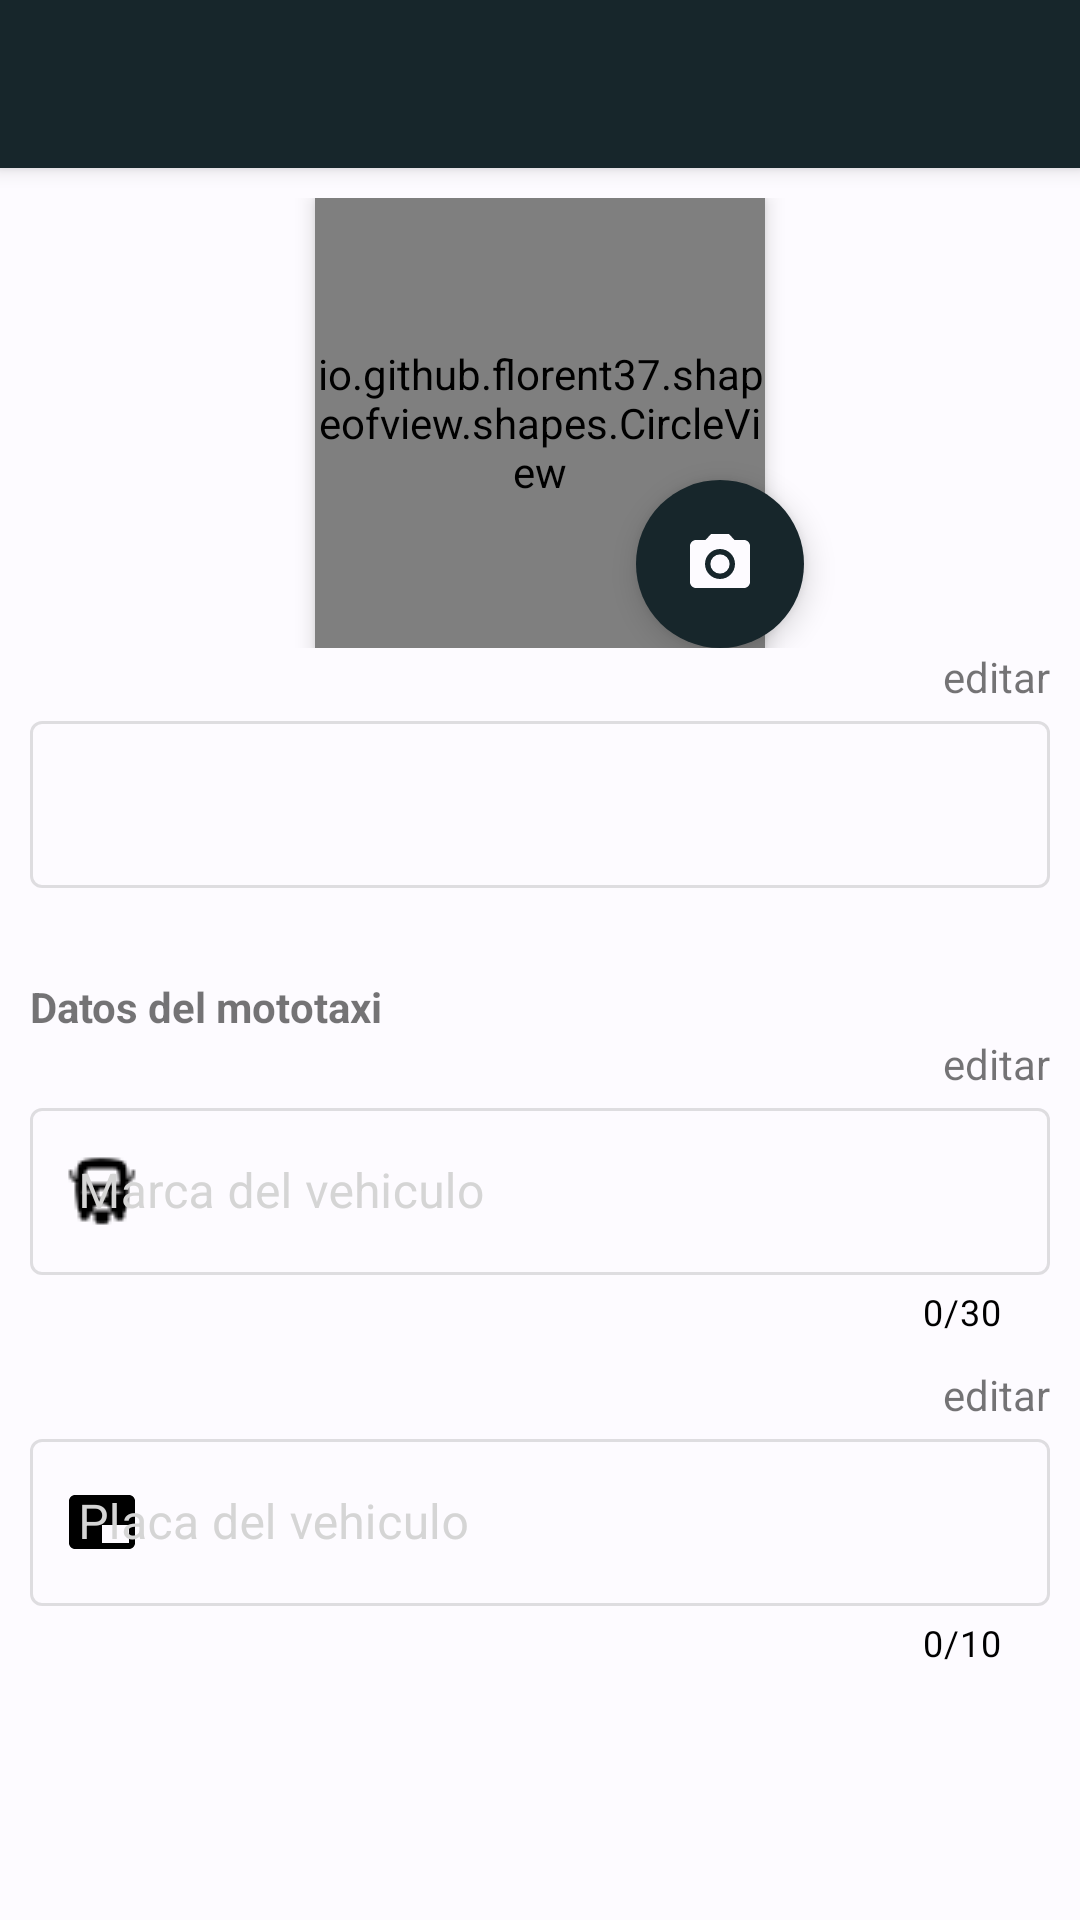

Layout XML and referenced resources for this Android screen:
<!-- AndroidManifest.xml: application theme Theme.MotoServ -->
<!-- res/layout/activity_update_profile_driver.xml -->
<?xml version="1.0" encoding="utf-8"?>
<androidx.coordinatorlayout.widget.CoordinatorLayout xmlns:android="http://schemas.android.com/apk/res/android"
    xmlns:app="http://schemas.android.com/apk/res-auto"
    xmlns:tools="http://schemas.android.com/tools"
    android:layout_width="match_parent"
    android:layout_height="match_parent"
    android:background="@color/white_color"
    tools:context=".driver.UpdateProfileDriverActivity">

    <include layout="@layout/action_bar_toolbar" />

    <LinearLayout
        android:layout_width="match_parent"
        android:layout_height="match_parent"
        android:orientation="vertical"
        android:padding="10dp"
        app:layout_behavior="@string/appbar_scrolling_view_behavior">

        <FrameLayout
            android:layout_width="match_parent"
            android:layout_height="wrap_content">

            <io.github.florent37.shapeofview.shapes.CircleView
                android:layout_width="150dp"
                android:layout_height="150dp"
                android:elevation="4dp"
                app:shape_circle_borderColor="@color/gray_color"
                app:shape_circle_borderWidth="2dp"
                android:layout_gravity="center">

                <View
                    android:layout_width="match_parent"
                    android:layout_height="match_parent"
                    android:background="@color/white_color"/>

                <ImageView
                    android:id="@+id/img_update_profile_driver"
                    android:layout_width="match_parent"
                    android:layout_height="match_parent"
                    android:src="@drawable/ic_baseline_person_24"
                    android:scaleType="centerCrop"
                    android:contentDescription="Profile picture"/>

            </io.github.florent37.shapeofview.shapes.CircleView>

            <com.google.android.material.floatingactionbutton.FloatingActionButton
                android:id="@+id/img_update_camera"
                android:layout_width="wrap_content"
                android:layout_height="wrap_content"
                android:backgroundTint="@color/primary_color"
                android:src="@drawable/ic_baseline_camera_alt_24"
                android:layout_gravity="center|bottom"
                android:layout_marginLeft="60dp"
                app:borderWidth="0dp"
                android:contentDescription="Camera icon" />

        </FrameLayout>

        <TextView
            android:id="@+id/edit_username"
            android:layout_width="wrap_content"
            android:layout_height="wrap_content"
            android:text="editar"
            android:textColor="@color/com_facebook_blue"
            android:layout_gravity="end"/>

        <com.google.android.material.textfield.TextInputLayout
            android:layout_width="match_parent"
            android:layout_height="wrap_content"
            style="@style/Widget.MaterialComponents.TextInputLayout.OutlinedBox"
            app:startIconDrawable="@drawable/ic_user"
            app:counterTextColor="@color/black"
            app:helperTextTextColor="@color/black"
            app:hintTextColor="@color/black"
            app:startIconTint="@color/black"
            app:boxStrokeColor="@color/black"
            android:enabled="false">

            <com.google.android.material.textfield.TextInputEditText
                android:id="@+id/input_update_name"
                android:layout_width="match_parent"
                android:layout_height="wrap_content"
                android:textColor="@color/black"
                android:inputType="textPersonName" />

        </com.google.android.material.textfield.TextInputLayout>

        <TextView
            android:layout_width="match_parent"
            android:layout_height="wrap_content"
            android:text="Datos del mototaxi"
            android:textStyle="bold"
            android:textColor="@color/quantum_grey600"
            android:layout_marginTop="30dp"/>

        <ScrollView
            android:layout_width="match_parent"
            android:layout_height="wrap_content">

            <LinearLayout
                android:layout_width="match_parent"
                android:layout_height="wrap_content"
                android:orientation="vertical">

                <TextView
                    android:id="@+id/edit_brand_vehicle"
                    android:layout_width="wrap_content"
                    android:layout_height="wrap_content"
                    android:text="editar"
                    android:textColor="@color/com_facebook_blue"
                    android:layout_gravity="end"/>

                <com.google.android.material.textfield.TextInputLayout
                    android:layout_width="match_parent"
                    android:layout_height="wrap_content"
                    style="@style/Widget.MaterialComponents.TextInputLayout.OutlinedBox"
                    app:startIconDrawable="@drawable/ic_driver_24"
                    app:counterTextColor="@color/black"
                    app:helperTextTextColor="@color/black"
                    app:hintTextColor="@color/black"
                    android:textColorHint="@color/gray_color"
                    app:startIconTint="@color/black"
                    app:boxStrokeColor="@color/black"
                    app:counterEnabled="true"
                    app:counterMaxLength="30"
                    android:enabled="false"
                    android:hint="Marca del vehiculo">

                    <com.google.android.material.textfield.TextInputEditText
                        android:id="@+id/input_update_brand"
                        android:layout_width="match_parent"
                        android:layout_height="wrap_content"
                        android:textColor="@color/black"
                        android:inputType="textPersonName" />

                </com.google.android.material.textfield.TextInputLayout>

                <TextView
                    android:id="@+id/edit_plate_vehicle"
                    android:layout_width="wrap_content"
                    android:layout_height="wrap_content"
                    android:text="editar"
                    android:textColor="@color/com_facebook_blue"
                    android:layout_marginTop="10dp"
                    android:layout_gravity="end"/>

                <com.google.android.material.textfield.TextInputLayout
                    android:layout_width="match_parent"
                    android:layout_height="wrap_content"
                    style="@style/Widget.MaterialComponents.TextInputLayout.OutlinedBox"
                    app:startIconDrawable="@drawable/ic_baseline_brand_24"
                    app:counterTextColor="@color/black"
                    app:helperTextTextColor="@color/black"
                    app:hintTextColor="@color/black"
                    android:textColorHint="@color/gray_color"
                    app:startIconTint="@color/black"
                    app:boxStrokeColor="@color/black"
                    app:counterEnabled="true"
                    app:counterMaxLength="10"
                    android:enabled="false"
                    android:hint="Placa del vehiculo">

                    <com.google.android.material.textfield.TextInputEditText
                        android:id="@+id/input_update_plate"
                        android:layout_width="match_parent"
                        android:layout_height="wrap_content"
                        android:textColor="@color/black"
                        android:inputType="textPersonName" />

                </com.google.android.material.textfield.TextInputLayout>

            </LinearLayout>

        </ScrollView>

    </LinearLayout>

</androidx.coordinatorlayout.widget.CoordinatorLayout>
<!-- res/layout/action_bar_toolbar.xml (included above) -->
<?xml version="1.0" encoding="utf-8"?>
<com.google.android.material.appbar.AppBarLayout xmlns:android="http://schemas.android.com/apk/res/android"
    android:layout_width="match_parent"
    android:layout_height="wrap_content"
    xmlns:app="http://schemas.android.com/apk/res-auto">

    <androidx.appcompat.widget.Toolbar
        android:id="@+id/toolbar"
        android:layout_width="match_parent"
        android:layout_height="wrap_content"
        android:background="@color/primary_color"
        app:theme="@style/ThemeOverlay.AppCompat.Dark"
        app:titleTextColor="@color/white_color"/>

</com.google.android.material.appbar.AppBarLayout>
<!-- resources referenced by this layout -->
<resources>
  <color name="black">#FF000000</color>
  <color name="gray_color">#d5d5d5</color>
  <color name="primary_color">#17262b</color>
  <color name="white_color">#fdfbff</color>
  <!-- drawable ic_baseline_brand_24 (drawable) -->
  <vector android:autoMirrored="true" android:height="24dp"
      android:tint="#17262B" android:viewportHeight="24"
      android:viewportWidth="24" android:width="24dp" xmlns:android="http://schemas.android.com/apk/res/android">
      <path android:fillColor="@android:color/white" android:pathData="M21,3L3,3c-1.1,0 -2,0.9 -2,2v14c0,1.1 0.9,2 2,2h18c1.1,0 2,-0.9 2,-2L23,5c0,-1.1 -0.9,-2 -2,-2zM21,19h-9v-6h9v6z"/>
  </vector>
  <!-- drawable ic_baseline_camera_alt_24 (drawable) -->
  <vector android:height="24dp" android:tint="#A8A8A8"
      android:viewportHeight="24" android:viewportWidth="24"
      android:width="24dp" xmlns:android="http://schemas.android.com/apk/res/android">
      <path android:fillColor="@android:color/white" android:pathData="M12,12m-3.2,0a3.2,3.2 0,1 1,6.4 0a3.2,3.2 0,1 1,-6.4 0"/>
      <path android:fillColor="@android:color/white" android:pathData="M9,2L7.17,4L4,4c-1.1,0 -2,0.9 -2,2v12c0,1.1 0.9,2 2,2h16c1.1,0 2,-0.9 2,-2L22,6c0,-1.1 -0.9,-2 -2,-2h-3.17L15,2L9,2zM12,17c-2.76,0 -5,-2.24 -5,-5s2.24,-5 5,-5 5,2.24 5,5 -2.24,5 -5,5z"/>
  </vector>
  <!-- drawable ic_driver_24: png bitmap (drawable, 499 bytes) -->
  <style name="Theme.MotoServ" parent="Theme.MaterialComponents.DayNight.NoActionBar">
          
          <item name="colorPrimary">@color/primary_color</item>
          <item name="colorPrimaryVariant">@color/primary_color</item>
          <item name="colorOnPrimary">@color/white_color</item>
          
          <item name="colorSecondary">@color/teal_200</item>
          <item name="colorSecondaryVariant">@color/teal_700</item>
          <item name="colorOnSecondary">@color/white_color</item>
          
          <item name="android:statusBarColor">?attr/colorPrimaryVariant</item>
          
      </style>
  <color name="teal_200">#FF03DAC5</color>
  <color name="teal_700">#FF018786</color>
</resources>
